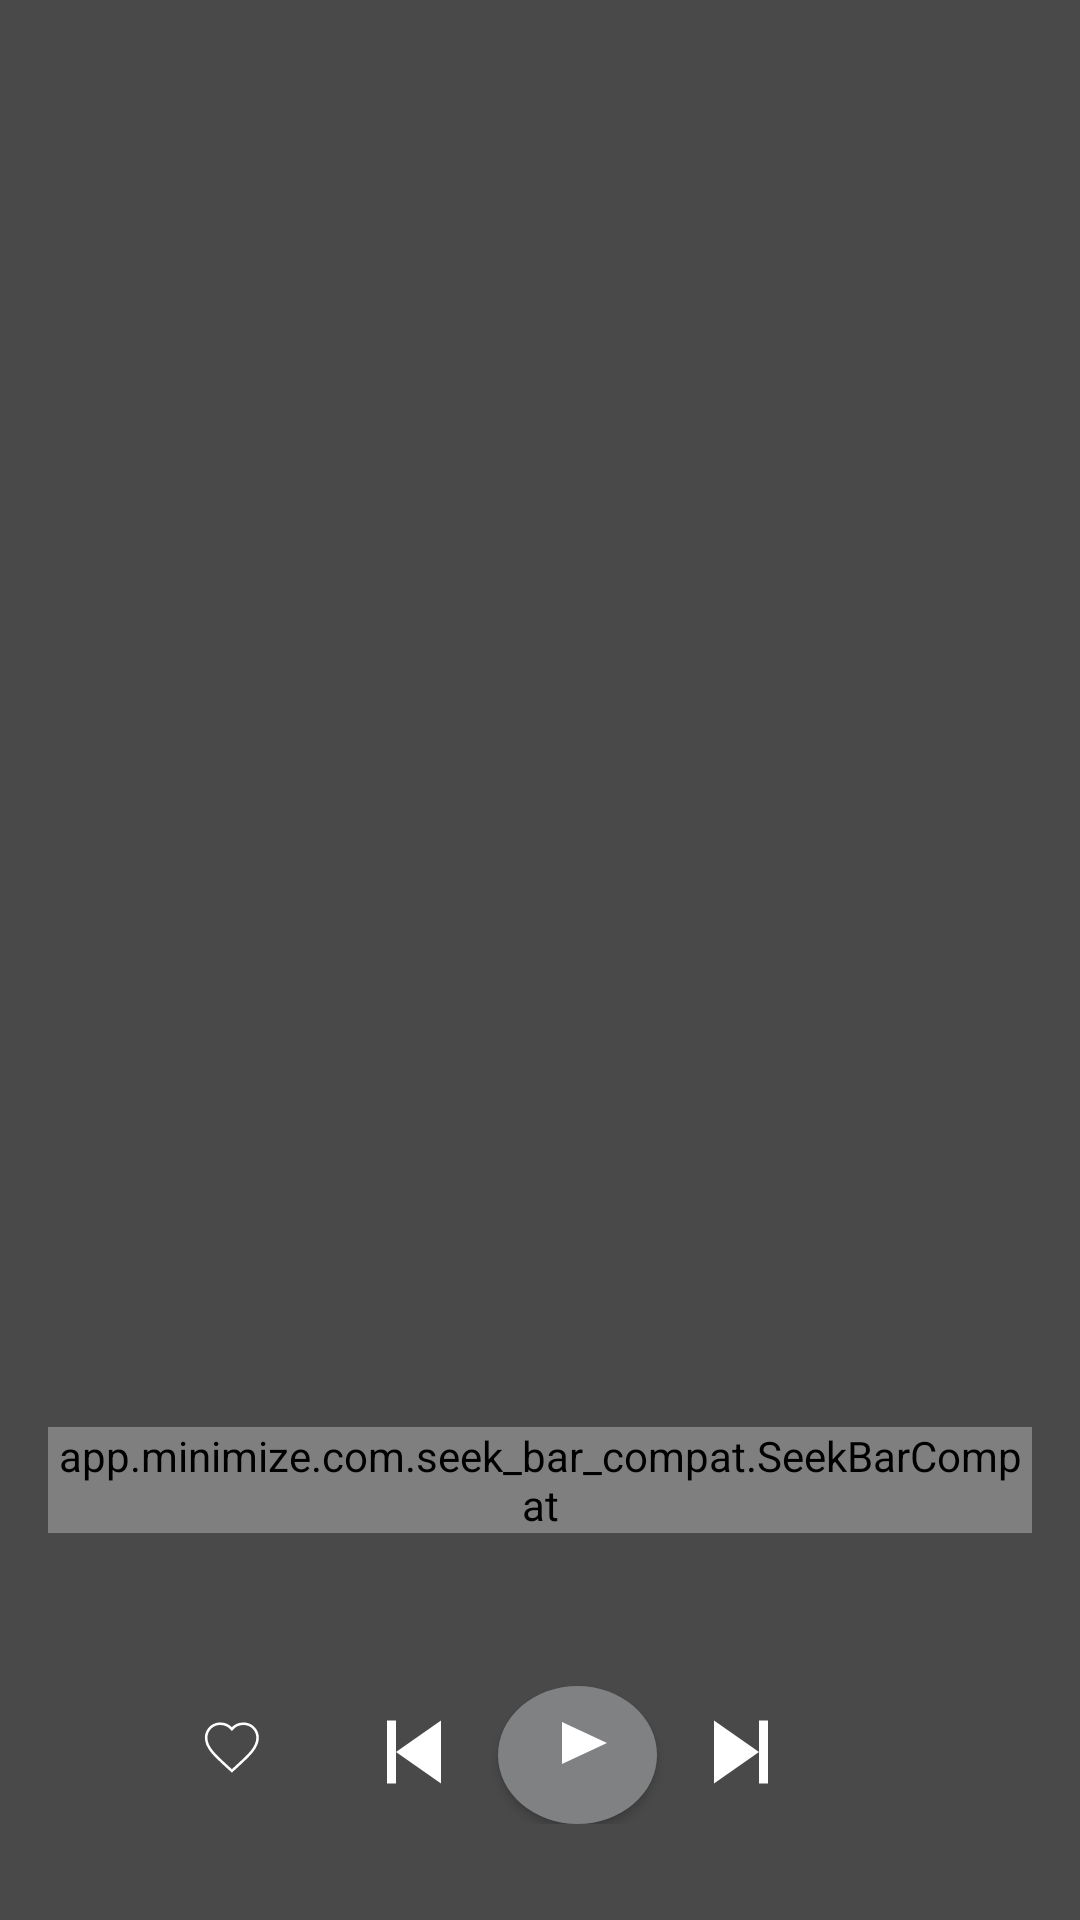

The Android layout XML behind this screen, and the referenced resources:
<!-- AndroidManifest.xml: application theme AppTheme -->
<!-- res/layout/detail_player_activity.xml -->
<?xml version="1.0" encoding="utf-8"?>
<RelativeLayout xmlns:android="http://schemas.android.com/apk/res/android"
                xmlns:tools="http://schemas.android.com/tools"
                android:layout_width="match_parent"
                android:layout_height="match_parent"
                android:background="@drawable/demo_background"
                xmlns:app="http://schemas.android.com/apk/res-auto">

    <RelativeLayout
        android:layout_width="match_parent"
        android:layout_height="match_parent"
        android:background="@color/trans_black">

        <RelativeLayout
            android:layout_width="match_parent"
            android:layout_height="wrap_content"
            android:layout_alignParentBottom="true"
            android:padding="@dimen/margin_def">

            <TextView
                android:id="@+id/detail_song_name"
                android:layout_width="match_parent"
                android:layout_height="wrap_content"
                android:gravity="center"
                android:textSize="@dimen/detail_song_name"
                android:textStyle="bold"
                android:textColor="@color/white"
                tools:text="Song Name"/>
            <TextView
                android:id="@+id/detail_artist_name"
                android:layout_width="match_parent"
                android:layout_height="wrap_content"
                android:gravity="center"
                android:layout_below="@id/detail_song_name"
                android:textSize="@dimen/detail_artist_name"
                android:textStyle="bold"
                android:textColor="@color/grey"
                tools:text="Artist Name"/>
            <RelativeLayout
                android:id="@+id/seek_bar_container"
                android:layout_width="match_parent"
                android:layout_height="wrap_content"
                android:layout_below="@+id/detail_artist_name">

            <app.minimize.com.seek_bar_compat.SeekBarCompat
                android:id="@+id/seek_bar_detail"
                android:layout_width="match_parent"
                android:layout_height="wrap_content"
                android:layout_alignParentStart="true"
                android:layout_marginTop="16dp"
                android:maxHeight="300sp"
                app:progressBackgroundColor="@color/trans_grey"
                app:progressColor="@color/grey"
                app:thumbAlpha="1.0"
                app:thumbColor="@color/grey"/>

                <TextView
                    android:id="@+id/start_timing"
                    android:layout_width="wrap_content"
                    android:layout_height="wrap_content"
                    android:layout_below="@id/seek_bar_detail"
                    android:layout_alignParentLeft="true"
                    tools:text="start timing"
                    android:textColor="@color/white"/>
                <TextView
                    android:id="@+id/end_timing"
                    android:layout_width="wrap_content"
                    android:layout_height="wrap_content"
                    android:layout_below="@id/seek_bar_detail"
                    android:layout_alignParentRight="true"
                    tools:text="end timing"
                    android:textColor="@color/white"/>
            </RelativeLayout>
            <LinearLayout
                android:id="@+id/trasport_container"
                android:layout_width="match_parent"
                android:layout_height="wrap_content"
                android:orientation="horizontal"
                android:padding="@dimen/margin_def"
                android:layout_marginTop="@dimen/margin_def"
                android:layout_below="@id/seek_bar_container">

            <Button
                android:id="@+id/add_fav_detail_butt"
                android:layout_width="@dimen/icon_24_def_dimen"
                android:layout_height="@dimen/icon_24_def_dimen"
                android:layout_marginHorizontal="35dp"
                android:layout_marginTop="10dp"
                android:background="@drawable/ic_favorite_white_holo_24dp"
                />
                <Button
                    android:id="@+id/prev_song_detail_butt"
                    android:layout_width="@dimen/icon_24_def_dimen"
                    android:layout_height="@dimen/icon_24_def_dimen"
                    android:layout_marginTop="10dp"
                    android:background="@drawable/ic_prev_track_detail_16dp"
                    />

                <Button
                    android:id="@+id/play_pause_song_detail_butt"
                    android:layout_width="53dp"
                    android:layout_height="46dp"
                    android:layout_gravity="center_horizontal"
                    android:layout_marginHorizontal="16dp"
                    android:background="@drawable/play_butt_detail"
                    />

                <Button
                    android:id="@+id/next_song_detail_butt"
                    android:layout_width="@dimen/icon_24_def_dimen"
                    android:layout_height="@dimen/icon_24_def_dimen"
                    android:layout_marginTop="10dp"
                    android:background="@drawable/ic_next_track_detail_16"
                    />



            </LinearLayout>


        </RelativeLayout>
    </RelativeLayout>

</RelativeLayout>
<!-- resources referenced by this layout -->
<resources>
  <color name="grey">#808182</color>
  <color name="trans_black">#B4000000</color>
  <color name="trans_grey">#B4808182</color>
  <color name="white">#ffffff</color>
  <dimen name="detail_artist_name">22sp</dimen>
  <dimen name="detail_song_name">28sp</dimen>
  <dimen name="icon_24_def_dimen">24dp</dimen>
  <dimen name="margin_def">16dp</dimen>
  <!-- drawable ic_favorite_white_holo_24dp (drawable-v24) -->
  <?xml version="1.0" encoding="utf-8"?>
  <vector xmlns:android="http://schemas.android.com/apk/res/android"
      android:width="28dp"
      android:height="28dp"
      android:viewportWidth="28.0"
      android:viewportHeight="28.0">
      <path
          android:strokeColor="#FFFFFF"
          android:strokeWidth="1"
          android:fillColor="#00000000"
          android:pathData="M12,21.35l-1.45,-1.32C5.4,15.36 2,12.28 2,8.5 2,5.42 4.42,3 7.5,3c1.74,0 3.41,0.81 4.5,2.09C13.09,3.81 14.76,3 16.5,3 19.58,3 22,5.42 22,8.5c0,3.78 -3.4,6.86 -8.55,11.54L12,21.35z"/>
  </vector>
  <!-- drawable ic_next_track_detail_16 (drawable) -->
  <vector android:height="24dp" android:viewportHeight="16.0"
      android:viewportWidth="16.0" android:width="24dp" xmlns:android="http://schemas.android.com/apk/res/android">
      <path android:fillColor="#FFFFFF" android:pathData="M2,15l0,-14l10,7z"/>
      <path android:fillColor="#FFFFFF" android:pathData="M14,1l-2,0l0,14l2,0l0,-14z"/>
  </vector>
  <!-- drawable ic_prev_track_detail_16dp (drawable) -->
  <?xml version="1.0" encoding="utf-8"?>
  <vector xmlns:android="http://schemas.android.com/apk/res/android"
          android:width="48dp"
          android:height="48dp"
          android:viewportWidth="16"
          android:viewportHeight="16">
  
      <path
          android:fillColor="#FFFFFF"
          android:pathData="M14,15 L14,1 L4,8 Z" />
      <path
          android:fillColor="#FFFFFF"
          android:pathData="M2,1 L4,1 L4,15 L2,15 L2,1 Z" />
  </vector>
  <!-- drawable play_butt_detail (drawable) -->
  <?xml version="1.0" encoding="utf-8"?>
  <layer-list xmlns:android="http://schemas.android.com/apk/res/android">
      <item>
          <shape android:shape="oval">
              <solid android:color="@color/grey"></solid>
              <size android:height="100dp" android:width="100dp"></size>
          </shape>
      </item>
      <item android:drawable="@drawable/ic_play_track_detail_16" android:width="24dp" android:height="24dp" android:gravity="center" android:left="8dp" >
      </item>
  </layer-list>
  <style name="AppTheme" parent="Theme.AppCompat.Light.NoActionBar">
          <item name="colorPrimary">@color/brand_primary</item>
          <item name="colorPrimaryDark">@color/brand_primary_dark</item>
          <item name="colorAccent">@color/brand_accent</item>
          <item name="android:windowTitleStyle">@style/TitleStyle</item>
      </style>
  <!-- drawable ic_play_track_detail_16 (drawable) -->
  <vector android:height="24dp" android:viewportHeight="24.0"
      android:viewportWidth="16.0" android:width="16dp" xmlns:android="http://schemas.android.com/apk/res/android">
      <path android:fillColor="#FFFFFF" android:pathData="M2,15l0,-14l10,7z"/>
  
  </vector>
  <color name="brand_primary">#3E50B4</color>
  <color name="brand_primary_dark">#3646A8</color>
  <color name="brand_accent">#FE3E80</color>
  <style name="TitleStyle" parent="Base.DialogWindowTitle.AppCompat">
          <item name="android:textColor">@color/white</item>
      </style>
</resources>
